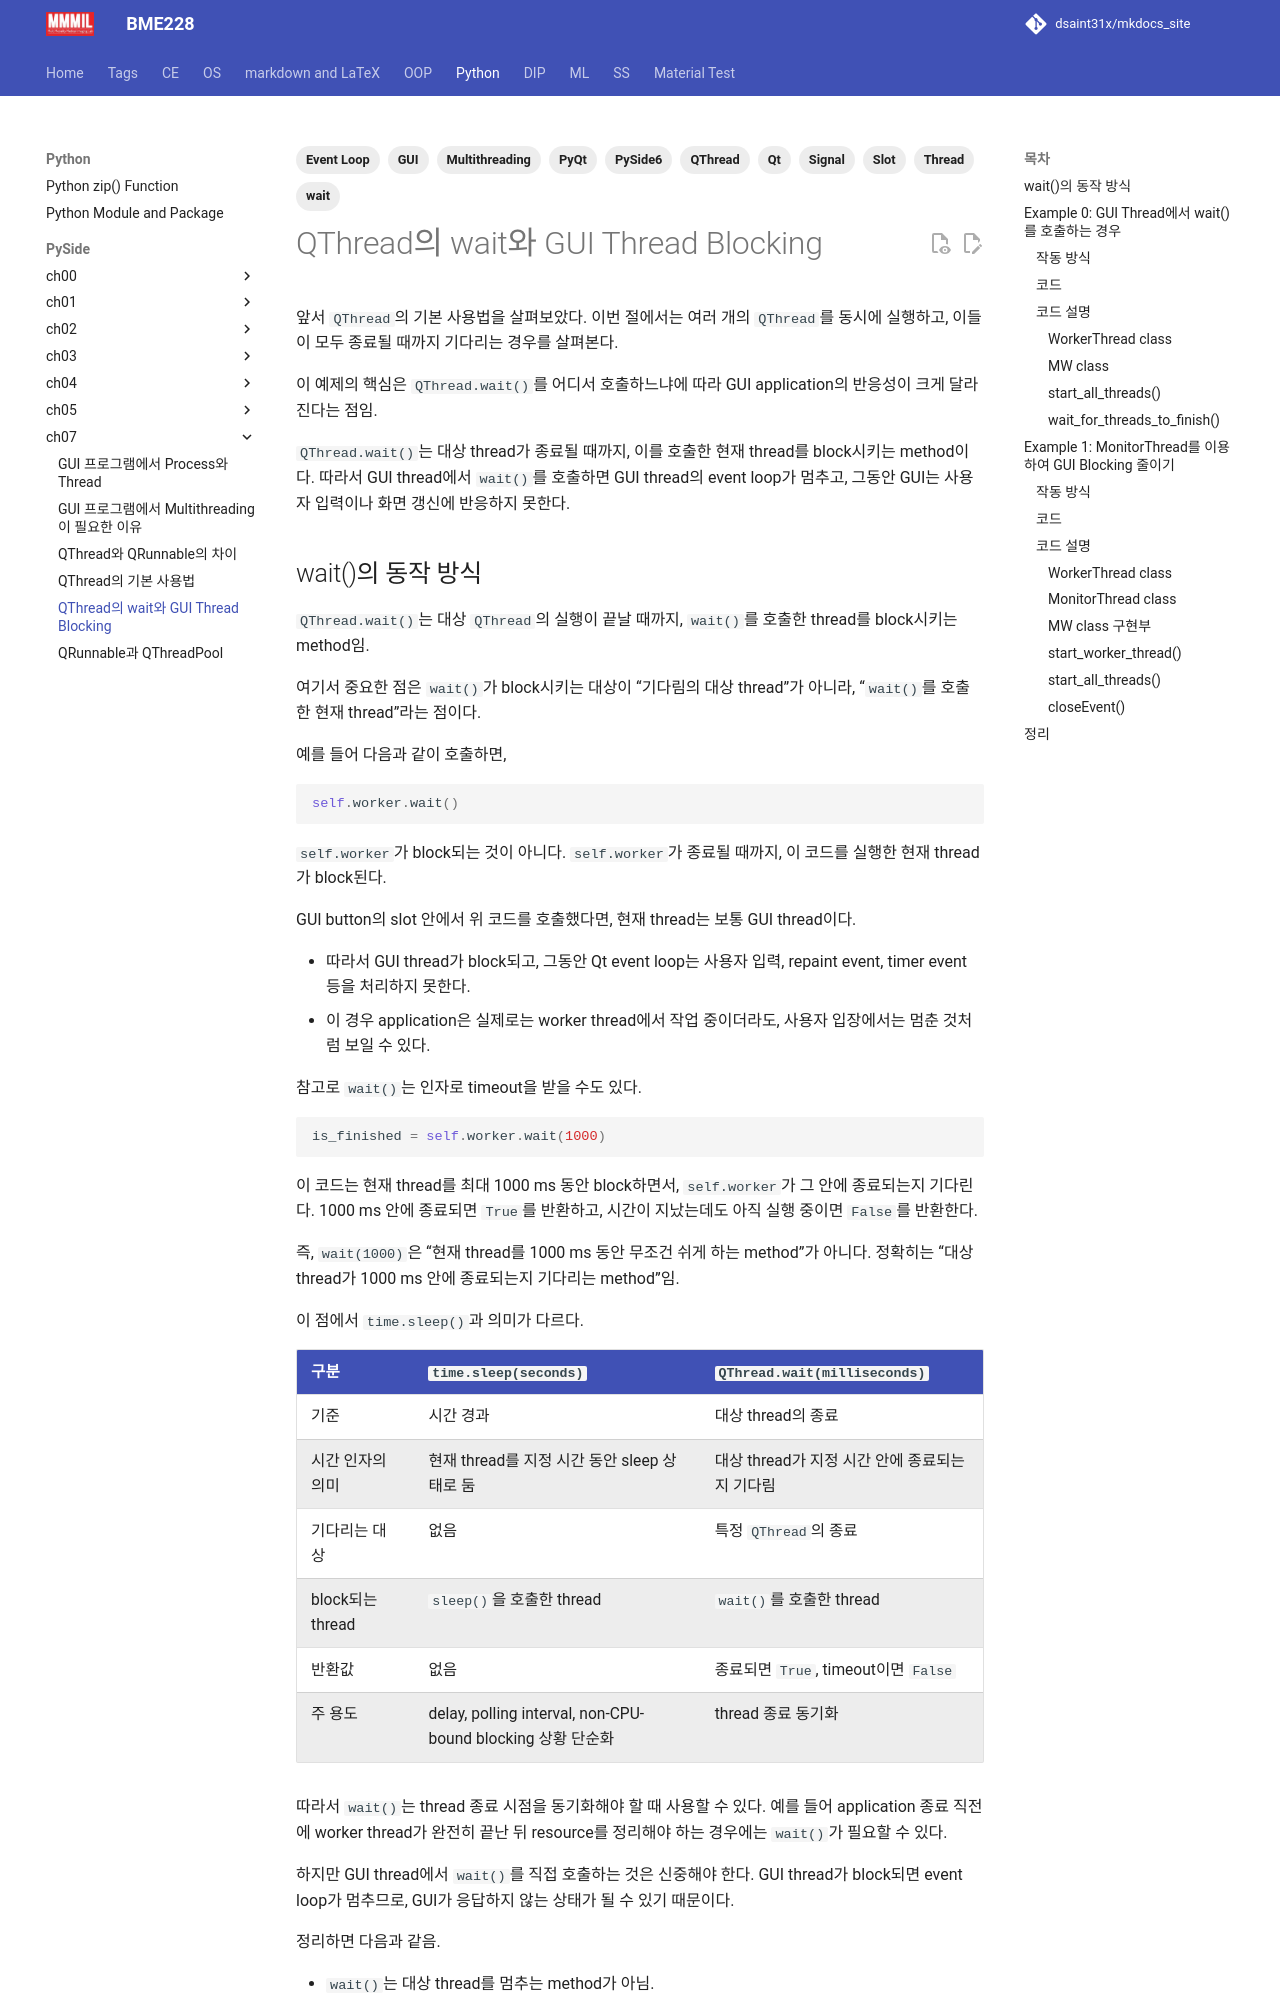

repository: dsaint31x/mkdocs_site · page: python/pyside/ch07_s05_qthread_ex/index.html · generator: mkdocs

---
title: QThread의 wait와 GUI Thread Blocking
tags: [GUI, Qt, PySide6, PyQt, Thread, Multithreading, QThread, Signal, Slot, Event Loop, wait]
---

# QThread의 wait와 GUI Thread Blocking

앞서 `QThread`의 기본 사용법을 살펴보았다. 이번 절에서는 여러 개의 `QThread`를 동시에 실행하고, 이들이 모두 종료될 때까지 기다리는 경우를 살펴본다.

이 예제의 핵심은 `QThread.wait()`를 어디서 호출하느냐에 따라 GUI application의 반응성이 크게 달라진다는 점임.

`QThread.wait()`는 대상 thread가 종료될 때까지, 이를 호출한 현재 thread를 block시키는 method이다. 따라서 GUI thread에서 `wait()`를 호출하면 GUI thread의 event loop가 멈추고, 그동안 GUI는 사용자 입력이나 화면 갱신에 반응하지 못한다.
